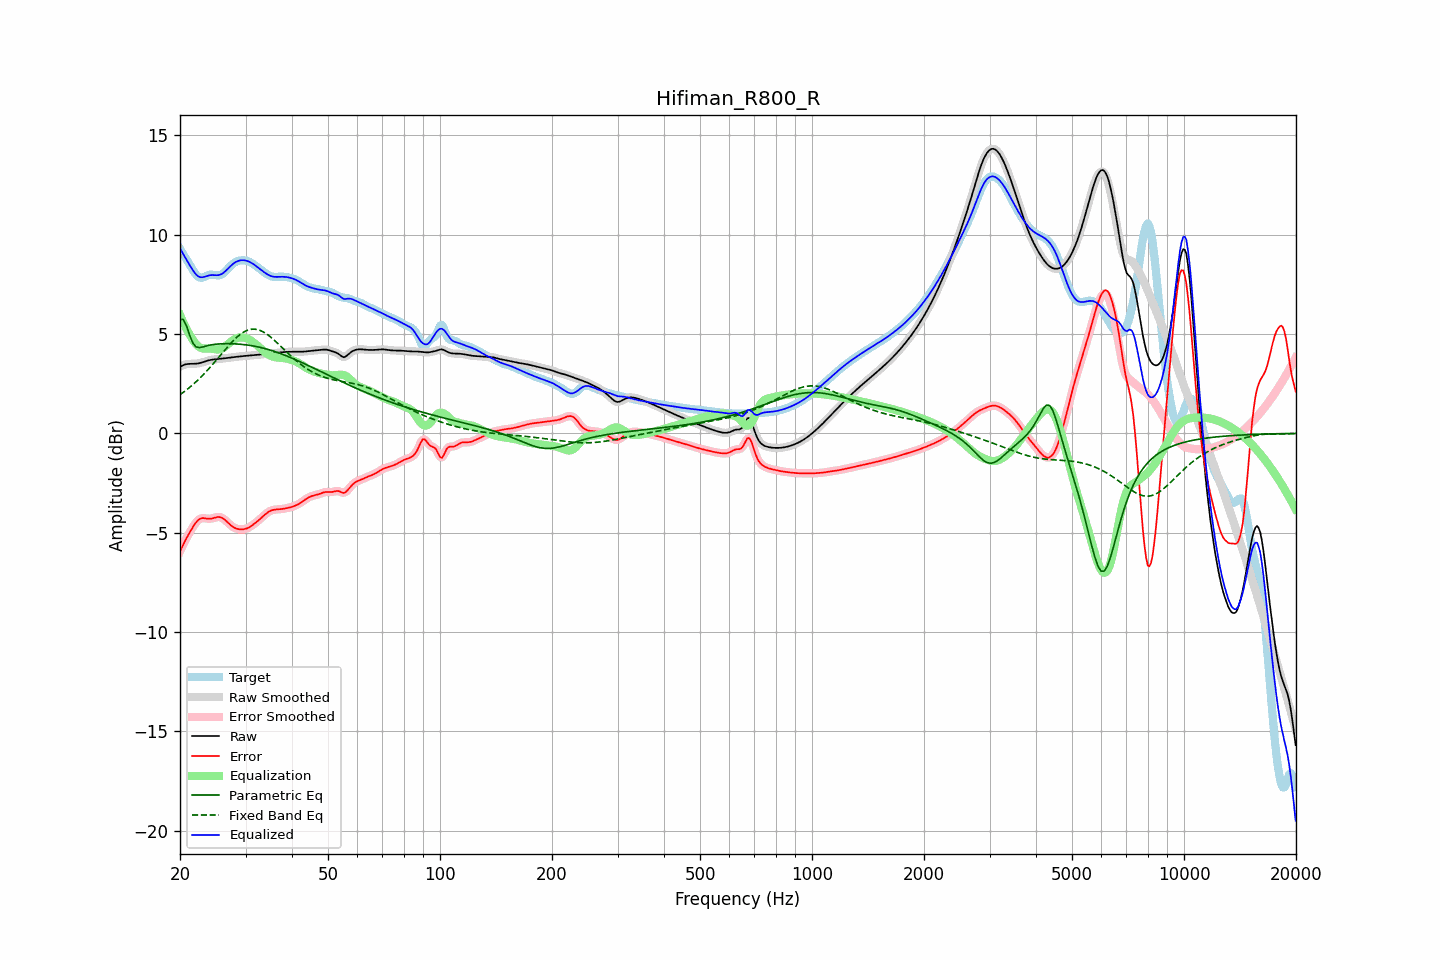

The data file committed next to this chart (first rows):
frequency, raw, error, smoothed, error_smoothed, equalization, parametric_eq, fixed_band_eq, equalized_raw, equalized_smoothed, target
20.00, 3.35, -5.94, 3.35, -5.95, 5.97, 5.74, 1.95, 9.32, 9.32, 9.30
20.20, 3.40, -5.77, 3.40, -5.77, 5.78, 5.74, 2.01, 9.17, 9.17, 9.17
20.40, 3.43, -5.60, 3.44, -5.60, 5.60, 5.74, 2.06, 9.03, 9.03, 9.03
20.61, 3.47, -5.43, 3.46, -5.44, 5.42, 5.58, 2.12, 8.89, 8.89, 8.90
20.81, 3.49, -5.28, 3.49, -5.28, 5.26, 5.43, 2.19, 8.75, 8.75, 8.77
21.02, 3.50, -5.14, 3.50, -5.13, 5.11, 5.18, 2.25, 8.61, 8.61, 8.63
21.23, 3.50, -4.99, 3.50, -4.99, 4.97, 4.94, 2.32, 8.47, 8.47, 8.50
21.44, 3.50, -4.85, 3.50, -4.85, 4.84, 4.74, 2.39, 8.35, 8.35, 8.36
21.66, 3.50, -4.72, 3.50, -4.72, 4.71, 4.55, 2.45, 8.22, 8.22, 8.22
21.87, 3.50, -4.59, 3.51, -4.59, 4.59, 4.45, 2.53, 8.10, 8.10, 8.10
22.09, 3.51, -4.48, 3.51, -4.48, 4.49, 4.36, 2.60, 8.00, 8.00, 7.99
22.31, 3.52, -4.39, 3.52, -4.39, 4.41, 4.34, 2.68, 7.93, 7.93, 7.91
22.54, 3.53, -4.32, 3.54, -4.32, 4.35, 4.32, 2.75, 7.88, 7.88, 7.86
22.76, 3.56, -4.28, 3.56, -4.28, 4.31, 4.33, 2.84, 7.86, 7.86, 7.84
22.99, 3.58, -4.26, 3.58, -4.27, 4.28, 4.35, 2.92, 7.86, 7.86, 7.84
23.22, 3.61, -4.27, 3.61, -4.27, 4.27, 4.37, 3.00, 7.88, 7.88, 7.88
23.45, 3.63, -4.28, 3.63, -4.28, 4.27, 4.40, 3.09, 7.90, 7.90, 7.92
23.69, 3.66, -4.29, 3.66, -4.29, 4.27, 4.42, 3.17, 7.93, 7.93, 7.95
23.92, 3.68, -4.30, 3.68, -4.30, 4.27, 4.44, 3.26, 7.95, 7.95, 7.98
24.16, 3.70, -4.29, 3.70, -4.29, 4.27, 4.45, 3.35, 7.97, 7.97, 7.99
24.40, 3.71, -4.28, 3.71, -4.28, 4.26, 4.47, 3.45, 7.97, 7.97, 7.99
24.65, 3.72, -4.26, 3.72, -4.26, 4.25, 4.48, 3.54, 7.97, 7.97, 7.98
24.89, 3.73, -4.23, 3.73, -4.23, 4.23, 4.49, 3.63, 7.97, 7.97, 7.96
25.14, 3.74, -4.22, 3.74, -4.21, 4.23, 4.50, 3.73, 7.96, 7.96, 7.95
25.39, 3.75, -4.20, 3.75, -4.21, 4.23, 4.50, 3.82, 7.97, 7.97, 7.95
25.65, 3.75, -4.22, 3.75, -4.22, 4.24, 4.51, 3.92, 7.99, 7.99, 7.97
25.91, 3.76, -4.25, 3.76, -4.25, 4.27, 4.51, 4.02, 8.03, 8.03, 8.01
26.16, 3.77, -4.29, 3.77, -4.30, 4.31, 4.52, 4.11, 8.08, 8.08, 8.07
26.43, 3.78, -4.36, 3.78, -4.36, 4.37, 4.52, 4.21, 8.15, 8.15, 8.14
26.69, 3.80, -4.43, 3.80, -4.43, 4.43, 4.52, 4.30, 8.23, 8.23, 8.23
26.96, 3.81, -4.51, 3.81, -4.51, 4.50, 4.52, 4.39, 8.31, 8.31, 8.32
27.23, 3.82, -4.59, 3.82, -4.58, 4.57, 4.52, 4.48, 8.39, 8.39, 8.40
27.50, 3.83, -4.65, 3.83, -4.65, 4.64, 4.52, 4.57, 8.47, 8.47, 8.48
27.77, 3.84, -4.71, 3.84, -4.71, 4.70, 4.51, 4.66, 8.53, 8.53, 8.55
28.05, 3.85, -4.76, 3.85, -4.75, 4.75, 4.51, 4.74, 8.59, 8.59, 8.60
28.33, 3.86, -4.79, 3.86, -4.79, 4.78, 4.50, 4.81, 8.64, 8.64, 8.64
28.62, 3.87, -4.81, 3.87, -4.81, 4.81, 4.50, 4.89, 8.68, 8.68, 8.68
28.90, 3.87, -4.83, 3.87, -4.83, 4.83, 4.49, 4.95, 8.70, 8.70, 8.70
29.19, 3.88, -4.83, 3.88, -4.83, 4.83, 4.49, 5.02, 8.72, 8.72, 8.71
29.48, 3.89, -4.83, 3.89, -4.83, 4.83, 4.48, 5.07, 8.72, 8.72, 8.72
29.78, 3.90, -4.82, 3.90, -4.82, 4.82, 4.47, 5.12, 8.72, 8.72, 8.72
30.08, 3.91, -4.80, 3.91, -4.80, 4.79, 4.46, 5.16, 8.70, 8.70, 8.70
30.38, 3.91, -4.77, 3.91, -4.77, 4.76, 4.45, 5.20, 8.68, 8.68, 8.68
30.68, 3.92, -4.73, 3.92, -4.73, 4.72, 4.44, 5.22, 8.64, 8.64, 8.65
30.99, 3.93, -4.68, 3.93, -4.68, 4.68, 4.42, 5.24, 8.60, 8.60, 8.60
31.30, 3.93, -4.62, 3.93, -4.62, 4.62, 4.41, 5.25, 8.56, 8.56, 8.56
31.61, 3.94, -4.56, 3.94, -4.56, 4.57, 4.40, 5.25, 8.50, 8.50, 8.50
31.93, 3.94, -4.50, 3.94, -4.50, 4.50, 4.38, 5.24, 8.45, 8.45, 8.44
32.24, 3.95, -4.44, 3.95, -4.44, 4.43, 4.36, 5.23, 8.39, 8.39, 8.39
32.57, 3.96, -4.37, 3.96, -4.37, 4.36, 4.35, 5.21, 8.32, 8.32, 8.33
32.89, 3.97, -4.30, 3.97, -4.30, 4.29, 4.33, 5.18, 8.26, 8.26, 8.27
33.22, 3.98, -4.22, 3.98, -4.22, 4.22, 4.31, 5.14, 8.20, 8.20, 8.20
33.55, 3.99, -4.15, 3.99, -4.15, 4.15, 4.29, 5.10, 8.14, 8.14, 8.14
33.89, 4.00, -4.08, 4.00, -4.08, 4.08, 4.27, 5.05, 8.08, 8.08, 8.08
34.23, 4.01, -4.01, 4.01, -4.01, 4.02, 4.25, 5.00, 8.03, 8.03, 8.02
34.57, 4.02, -3.95, 4.02, -3.96, 3.97, 4.22, 4.94, 7.98, 7.98, 7.97
34.92, 4.02, -3.91, 4.02, -3.91, 3.92, 4.20, 4.88, 7.94, 7.94, 7.93
35.27, 4.03, -3.88, 4.03, -3.88, 3.89, 4.17, 4.81, 7.91, 7.91, 7.90
35.62, 4.03, -3.85, 4.03, -3.85, 3.86, 4.15, 4.74, 7.89, 7.89, 7.89
35.97, 4.04, -3.84, 4.04, -3.84, 3.84, 4.12, 4.67, 7.88, 7.88, 7.88
... 635 more rows
